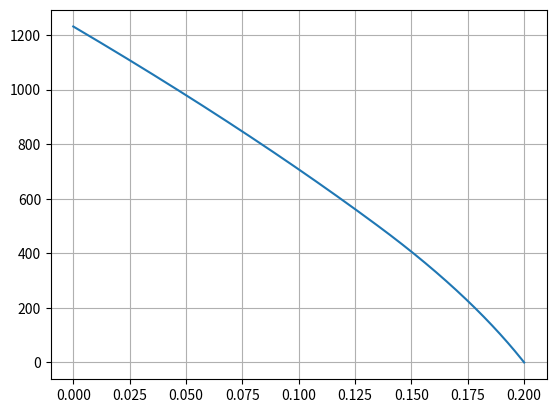

Recreate this plot in Python.
import numpy as np
from scipy import integrate
from scipy.interpolate import InterpolatedUnivariateSpline
import matplotlib.pyplot as plt

class Params:
    F0 = 100
    T0 = 300
    l = 0.2
    h = 1e-4
    np_coef = 1.4
    alpha = 0.05
    sigma = 5.668e-12
    tl_tab = ((300, 500, 800, 1100, 2000, 2400),
        (1.36e-2, 1.63e-2, 1.81e-2, 1.98e-2, 2.50e-2, 2.74e-2))
    tk_tab = ((293, 1278, 1528, 1677, 2000, 2400),
        (2.0e-2, 5.0e-2, 7.8e-2, 1.0e-1, 1.3e-1, 2.0e-1))

params = Params()
get_lambda = InterpolatedUnivariateSpline(params.tl_tab[0], params.tl_tab[1], k=1)
get_k = InterpolatedUnivariateSpline(params.tk_tab[0], params.tk_tab[1], k=1)

def p(T):
    return 0

def f(T):
    return -4 * params.np_coef**2 * params.sigma * get_k(T) * \
                 (pow(T, 4)-pow(params.T0, 4))

def LeftConditions(ts):
    h2 = params.h * params.h
    lm = (get_lambda(ts[0]) + get_lambda(ts[1])) / 2
    fm = (f(ts[0]) + f(ts[1])) / 2
    K0 = lm
    M0 = -lm
    P0 = params.h * params.F0 + (h2 / 4) * (f(ts[0]) + fm)
    return K0, M0, P0

def RightConditions(ts):
    KN = get_lambda(ts[-1])
    MN = params.alpha * params.h + get_lambda(ts[-1])
    PN = params.alpha * params.T0 * params.h
    return KN, MN, PN

def RunMethod(A, B, C, D, K0, M0, P0, KN, MN, PN): 
    n = len(A)
    xi = [-M0/K0]
    eta = [P0/K0]
    for i in range(len(A)):
        x = C[i]/(B[i]-A[i] * xi[i])
        e = (D[i]+A[i] * eta[i])/(B[i]-A[i] * xi[i])
        xi.append(x)
        eta.append(e)
    y = [(PN-KN * eta[n])/(MN+KN * xi[n])]
    for i in range(len(A), -1, -1):
        y_i = xi[i] *  y[0]+eta[i]
        y.insert(0, y_i)
    return np.array(y)

def CalcCoefficients(ts):
    K0, M0, P0 = LeftConditions(ts)
    KN, MN, PN = RightConditions(ts)
    N = int(params.l/params.h)
    A, B, C, D = [0]*(N-1), [0]*(N-1), [0]*(N-1), [0]*(N-1)
    for n in range(1, N):
        lam_n_m_1 = get_lambda(ts[n-1])
        lam_n = get_lambda(ts[n])
        lam_n_p_1 = get_lambda(ts[n+1])
        A[n-1] = (lam_n_m_1+lam_n)/2/params.h
        C[n-1] = (lam_n+lam_n_p_1)/2/params.h
        B[n-1] = A[n-1]+C[n-1]+p(ts[n]) * params.h
        D[n-1] = f(ts[n]) * params.h
    return A, B, C, D, K0, M0, P0, KN, MN, PN

def f1(T):
    return params.F0-params.alpha * (T[-1]-params.T0)

def f2 (ts):
    return  4 * params.np_coef**2 * params.sigma * integrate.trapezoid([get_k(ti) * \
             (pow(ti, 4) - pow(params.T0, 4)) for ti in ts], np.arange(0, params.l + params.h, params.h))

def SimpleIterations(alpha, eps1, eps2, maxIter):
    N = int(params.l/params.h)
    cnt = 0 
    T_sp = np.array([params.T0] * (N+1), dtype=float)
    A, B, C, D, K0, M0, P0, KN, MN, PN = CalcCoefficients(T_sp)
    T_s = RunMethod(A, B, C, D, K0, M0, P0, KN, MN, PN)
    while np.max(abs((f1(T_s)-f2(T_s))/f1(T_s))) > eps2 and np.max(abs((T_s-T_sp)/T_s)) > eps1 and cnt < maxIter:
        T_sp = T_s
        A, B, C, D, K0, M0, P0, KN, MN, PN = CalcCoefficients(T_sp)
        new_Ts_norelax = RunMethod(A, B, C, D, K0, M0, P0, KN, MN, PN)
        T_s = T_sp+params.alpha * (new_Ts_norelax-T_sp)
        cnt += 1
    print(f"Кол-во итераций: {cnt}")
    print(f"Максимальная абсолютная разность решений: {np.max(abs((T_s-T_sp)/T_s))}")
    print(f"Баланс энергии (|(f2-f1)/f1|): {np.max(abs((f1(T_s)-f2(T_s))/f1(T_s)))}")
    print(f"f1 = {f1(T_s)}")
    print(f"f2 = {f2(T_s)}")
    return T_s

def SaveImg(xs, ys, name_x, name_y, file_name):
    fig, ax = plt.subplots()
    ax.plot(xs, ys)
    ax.grid()
    ax.set_xlabel(name_x)
    ax.set_ylabel(name_y)

    # params.alpha = 0.3
    # x = np.arange(0, params.l+params.h, params.h)
    # T = SimpleIterations(0.25, 1e-5, 1e-3, 100)
    # ax.plot(x, T,  color = 'green')

    plt.savefig(file_name, bbox_inches="tight") # color = 'green'

def main():
    x = np.arange(0, params.l+params.h, params.h)
    T = SimpleIterations(0.25, 1e-5, 1e-3, 300)
    SaveImg(x, T, '', '', 'tmp2.png')
    # plt.plot(x, T, label='$T_{\\params.alpha}$')

    #params.alpha *= 3
    #T = SimpleIterations(0.25, 1e-5, 1e-3, 100)
    #plt.plot(x, T, label='$T_{3 \\params.alpha}$')

    # plt.ylabel('T, K')
    # plt.xlabel('x, см')
    # plt.legend()
    # plt.show()

if __name__ == "__main__":
    main()